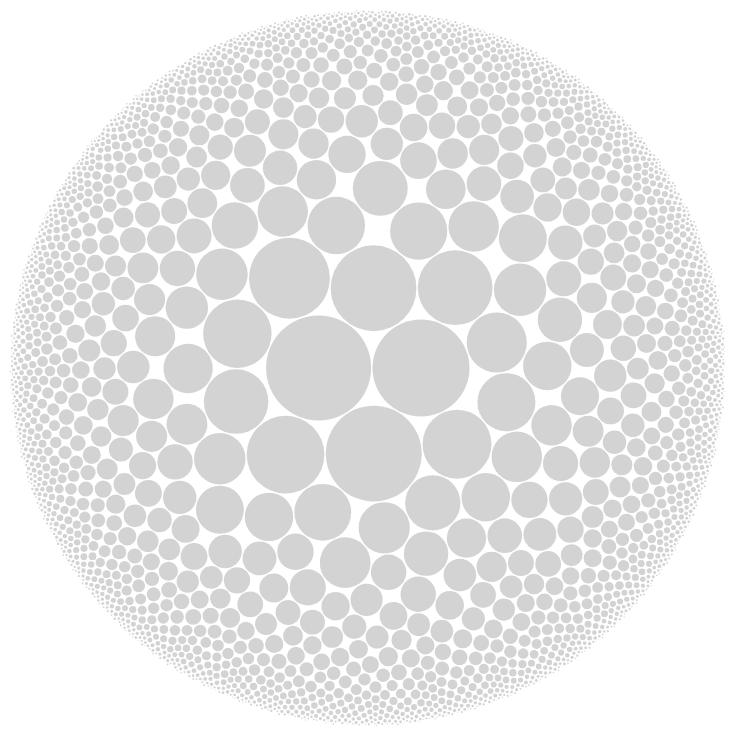
D3 v4 page, settled after 360 driven frames (6 s of simulated time); the page loaded 1 data file(s).


		d3.queue()
	    	.defer(d3.json, "sectors.json") //<------------- I. - Organise data so as to minimize parsing on the client-side
	    	.await(bubble)	
	    	

	    function bubble(error,data) {
	    	if (error) throw error;
	    	    	
	    	console.log(data);

	    	var element = "#bubble";
	    	var configurations = { //<------------- II. - Set configuration
            	data: data,
            	html: element,
            	width: d3.select(element).attr("width"),
            	height: d3.select(element).attr("height")
        	};
        	generateBubble(configurations);
	    	function generateBubble(config) {
	    		var data = config.data,
	    			sectors = data["sectors"];
            	var html = config.html,
                	width = config.width,
                	height = config.height;
	    		var svg = d3.select(html).append("svg")
    				.attr("width", width)
    				.attr("height", height);
    				//.attr("class", "bubble");
    			var color = d3.scaleOrdinal()
    				.domain(sectors)   
    				.range(d3.schemeCategory20c);
    			var pack = d3.pack()//creates a new pack layout with default settings: https://github.com/d3/d3-hierarchy/blob/master/README.md#pack
    				.size([width, height])
    				.padding(1.5);
    				
    			var root = d3.hierarchy(data)//https://github.com/d3/d3-hierarchy/blob/master/README.md#hierarchy
    			    .sum(function(d) { return d.mktcap; })
      				.sort(function(a, b) { return b.value - a.value; });
				var node = svg.selectAll(".node")
    				.data(pack(root).leaves())
    				.enter().append("g")
      				.attr("class", "node")
      				.attr("transform", function(d) { return "translate(" + d.x + "," + d.y + ")"; });

      			node.append("circle")
      				.attr("id", function(d) { return d.id; })
      				.attr("class", function(d) { return d.data.sector.replace(/\//g, '').replace(/\s/g, "").toLowerCase() })
      				.attr("r", function(d) { return d.r; })
      				.style("fill", "lightgray")
		            .on("mousemove", function(d) {
                    	d3.selectAll("."+d.data.sector.replace(/\//g, '').replace(/\s/g, "").toLowerCase()).style("fill", d3.rgb(color(d.data.sector)).darker(1));
                	})
                	.on("mouseout", function(d) {
          				d3.selectAll("."+d.data.sector.replace(/\//g, '').replace(/\s/g, "").toLowerCase()).style("fill", "lightgray");
                	});

				console.log(pack(root).leaves())
				
				function pulse(item,g) {
					var circle = d3.select(item)
						.transition().duration(500)
						.attr("r",g);
						
					/*(function repeat(v,g) {
					circle = circle.transition()
						.duration(2000)
						.attr("stroke-width", 20)
						.attr("r", v)
						.transition()
						.duration(2000)
						.attr('stroke-width', 0.5)
						.attr("r", g)
						.ease('sine')
						.each("end", repeat);
					})();*/
    			}
	    	}
	    }
	    
	

### data: sectors.json
{
 "name": "Equities",
 "sectors": [
  "Consumer Services",
  "Finance",
  "Technology",
  "Public Utilities",
  "Capital Goods",
  "Basic Industries",
  "Health Care",
  "Energy",
  "... 5 more items"
 ],
 "children": [
  {
   "ytd": -4.63,
   "ticker": "FLWS",
   "sector": "Consumer Services",
   "mktcap": 676.2
  },
  {
   "ytd": 5.446,
   "ticker": "SRCE",
   "sector": "Finance",
   "mktcap": 1210
  },
  {
   "ytd": 45.64,
   "ticker": "TWOU",
   "sector": "Technology",
   "mktcap": 2050
  },
  {
   "ytd": -10.27,
   "ticker": "EGHT",
   "sector": "Public Utilities",
   "mktcap": 1200
  },
  {
   "ytd": -0.6079,
   "ticker": "AVHI",
   "sector": "Capital Goods",
   "mktcap": 361.3
  },
  {
   "ytd": -12.01,
   "ticker": "SHLM",
   "sector": "Basic Industries",
   "mktcap": 855.3
  },
  {
   "ytd": 10.64,
   "ticker": "AAON",
   "sector": "Capital Goods",
   "mktcap": 1920
  },
  {
   "ytd": -8.981,
   "ticker": "ABAX",
   "sector": "Capital Goods",
   "mktcap": 1100
  },
  "... 2,546 more items"
 ]
}